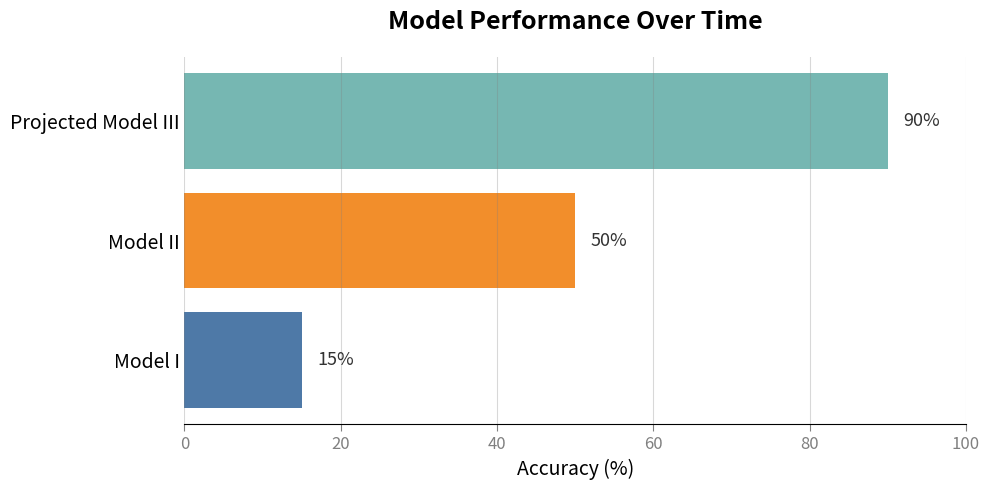

Reproduce this figure in Python.

import matplotlib.pyplot as plt

# Data for the chart
models = ['Model I', 'Model II', 'Projected Model III']
accuracy = [15, 50, 90]


# Updating the chart to make it cleaner and more professional
fig, ax = plt.subplots(figsize=(10, 5))

# Redefine color scheme for a more professional look
bars = ax.barh(models, accuracy, color=['#4E79A7', '#F28E2B', '#76B7B2'])

# Customize the axes and labels
ax.set_xlabel('Accuracy (%)', fontsize=14)
ax.set_title('Model Performance Over Time', fontsize=18, fontweight='bold', pad=20)
ax.set_xlim(0, 100)
ax.grid(axis='x', linestyle='-', alpha=0.3, color='gray')

# Remove spines for a minimalist look
ax.spines['top'].set_visible(False)
ax.spines['right'].set_visible(False)
ax.spines['left'].set_visible(False)

# Adjust tick parameters for a cleaner aesthetic
ax.tick_params(axis='x', colors='gray', length=5, labelsize=12)
ax.tick_params(axis='y', colors='black', length=0, labelsize=14)

# Adding text labels to each bar with consistent positioning
for bar, acc in zip(bars, accuracy):
    ax.text(bar.get_width() + 2, bar.get_y() + bar.get_height()/2, f'{acc}%', va='center', fontsize=13, color='#333')

# Display the chart with tight layout for better spacing
plt.tight_layout()
plt.show()

